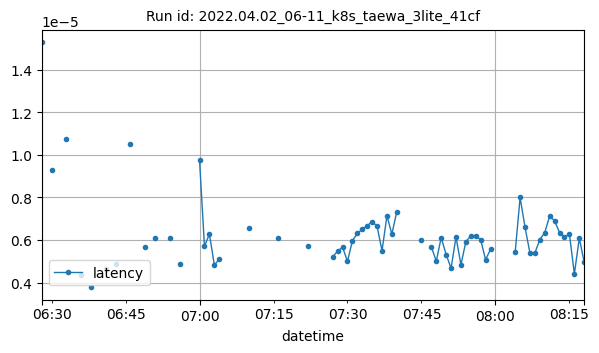

The file beside this chart, header and first rows:
datetime, latency
2022-04-02T06:28:00Z, 1.5274170906313004e-05
2022-04-02T06:30:00Z, 9.262561798095703e-06
2022-04-02T06:33:00Z, 1.07444700647573e-05
2022-04-02T06:36:00Z, 4.333834494313887e-06
2022-04-02T06:38:00Z, 3.7692842029389874e-06
2022-04-02T06:41:00Z, 4.634261131286622e-06
2022-04-02T06:43:00Z, 4.88574688251202e-06
2022-04-02T06:46:00Z, 1.049764228589607e-05
2022-04-02T06:49:00Z, 5.654434659587803e-06
2022-04-02T06:51:00Z, 6.104216856115004e-06
2022-04-02T06:54:00Z, 6.077946096226789e-06
2022-04-02T06:56:00Z, 4.887580871582031e-06
2022-04-02T07:00:00Z, 9.737695966448102e-06
2022-04-02T07:01:00Z, 5.701610020228795e-06
2022-04-02T07:02:00Z, 6.277220589773996e-06
2022-04-02T07:03:00Z, 4.826273236955915e-06
2022-04-02T07:04:00Z, 5.095345633370535e-06
2022-04-02T07:10:00Z, 6.542887006487165e-06
2022-04-02T07:16:00Z, 6.10692160470145e-06
2022-04-02T07:22:00Z, 5.7084219796316965e-06
2022-04-02T07:27:00Z, 5.211148943219866e-06
2022-04-02T07:28:00Z, 5.4734093802315844e-06
2022-04-02T07:29:00Z, 5.663008916945684e-06
2022-04-02T07:30:00Z, 4.993358128507373e-06
2022-04-02T07:31:00Z, 5.967276436941964e-06
2022-04-02T07:32:00Z, 6.304468427385603e-06
2022-04-02T07:33:00Z, 6.505421229771205e-06
2022-04-02T07:34:00Z, 6.672314235142299e-06
2022-04-02T07:35:00Z, 6.863049098423549e-06
2022-04-02T07:36:00Z, 6.641660417829242e-06
2022-04-02T07:37:00Z, 5.490439278738839e-06
2022-04-02T07:38:00Z, 7.135527474539622e-06
2022-04-02T07:39:00Z, 6.273814610072546e-06
2022-04-02T07:40:00Z, 7.336480276925223e-06
2022-04-02T07:45:00Z, 6.004742213657924e-06
2022-04-02T07:47:00Z, 5.6811741420200894e-06
2022-04-02T07:48:00Z, 5.003384181431361e-06
2022-04-02T07:49:00Z, 6.1137335641043526e-06
2022-04-02T07:50:00Z, 5.315726911517935e-06
2022-04-02T07:51:00Z, 4.673004150390625e-06
2022-04-02T07:52:00Z, 6.137575422014509e-06
2022-04-02T07:53:00Z, 4.839897155761719e-06
2022-04-02T07:54:00Z, 5.9161867414202e-06
2022-04-02T07:55:00Z, 6.198883056640625e-06
2022-04-02T07:56:00Z, 6.192071097237723e-06
2022-04-02T07:57:00Z, 6.011554173060826e-06
2022-04-02T07:58:00Z, 5.0715037754603805e-06
2022-04-02T07:59:00Z, 5.558558872767857e-06
2022-04-02T08:04:00Z, 5.429131644112723e-06
2022-04-02T08:05:00Z, 7.997240339006697e-06
2022-04-02T08:06:00Z, 6.593976702008929e-06
2022-04-02T08:07:00Z, 5.37690662202381e-06
2022-04-02T08:08:00Z, 5.3916658673967624e-06
2022-04-02T08:09:00Z, 6.021772112165178e-06
2022-04-02T08:10:00Z, 6.3453401838030124e-06
2022-04-02T08:11:00Z, 7.13552747453962e-06
2022-04-02T08:12:00Z, 6.890296936035156e-06
2022-04-02T08:13:00Z, 6.345340183803013e-06
2022-04-02T08:14:00Z, 6.130763462611607e-06
2022-04-02T08:15:00Z, 6.267002650669643e-06
... 3 more rows
